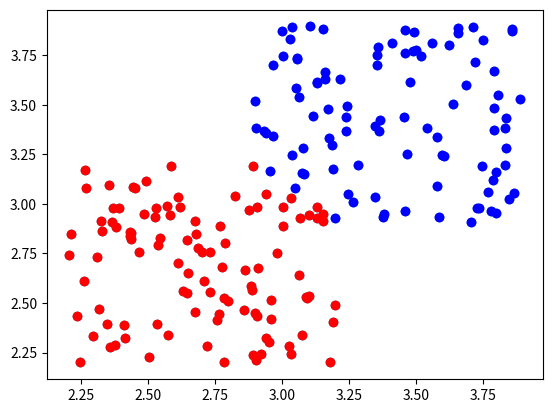

The matplotlib source for this figure:
# -*- coding: utf-8 -*-
"""
Created on Tue Feb 20 09:55:14 2018

[redacted]
"""

import numpy as np
import random
from matplotlib import pyplot as plt

#生产随机数列，一共2组，每组100个随机数
x1 = np.random.random(100) + 2.2
x2 = np.random.random(100) + 2.9
y1 = np.random.random(100) + 2.2
y2 = np.random.random(100) + 2.9

#cp1 = [[i, j, 'red'] for (i, j) in zip(x1, y1)]
#cp2 = [[i, j, 'blue'] for (i, j) in zip(x2, y2)]
cp1 = [[i, j] for (i, j) in zip(x1, y1)]
cp2 = [[i, j] for (i, j) in zip(x2, y2)]
#把2组数列合成并打乱
cp = cp1 + cp2
cp = np.array(cp)
np.random.shuffle(cp)

#显示生成的数列
plt.scatter(cp[:, 0], cp[:, 1])#c=cp[:, 2]
plt.show()


#随机选取任意2点作为每组的“质心”（因为我只要分2组，如果要分N组，就随机取N点）
p1 = random.choice(cp)
p2 = random.choice(cp)

#主循环开始
for repeat in range(len(cp) // 2):
    #新建2个空序列
    c1 = []
    c2 = []
    #对序列中的每一点求到2个“质心”的距离，比较离那个质心近就归到那个组
    for i in range(len(cp)):
        d1 = np.power((float(cp[i][0]) - float(p1[0])), 2) + \
            np.power((float(cp[i][1]) - float(p1[1])), 2)
        d2 = np.power((float(cp[i][0]) - float(p2[0])), 2) + \
            np.power((float(cp[i][1]) - float(p2[1])), 2)
        if d1 < d2:
            c1.append(cp[i])
        else:
            c2.append(cp[i])

    #对分好组以后的序列重新求每组的“质心”，方法是求每组中所有点的x和y的坐标的平均值
    z1x, z1y = 0, 0
    for e in c1:
        z1x += float(e[0])
        z1y += float(e[1])
    p1x = z1x * 1.0 / len(c1)
    p1y = z1y * 1.0 / len(c1)
    p1 = np.array([p1x, p1y])

    z2x, z2y = 0, 0
    for e in c2:
        z2x += float(e[0])
        z2y += float(e[1])
    p2x = z2x * 1.0 / len(c2)
    p2y = z2y * 1.0 / len(c2)
    p2 = np.array([p2x, p2y])

    #把这2组转化为numpy数列
    c1 = np.array(c1)
    c2 = np.array(c2)

#显示分类后的结果
plt.scatter([float(i) for i in c1[:, 0]], [float(j)
                                           for j in c1[:, 1]], c='red')
plt.scatter([float(i) for i in c2[:, 0]], [float(j)
                                           for j in c2[:, 1]], c='blue')
plt.show()
